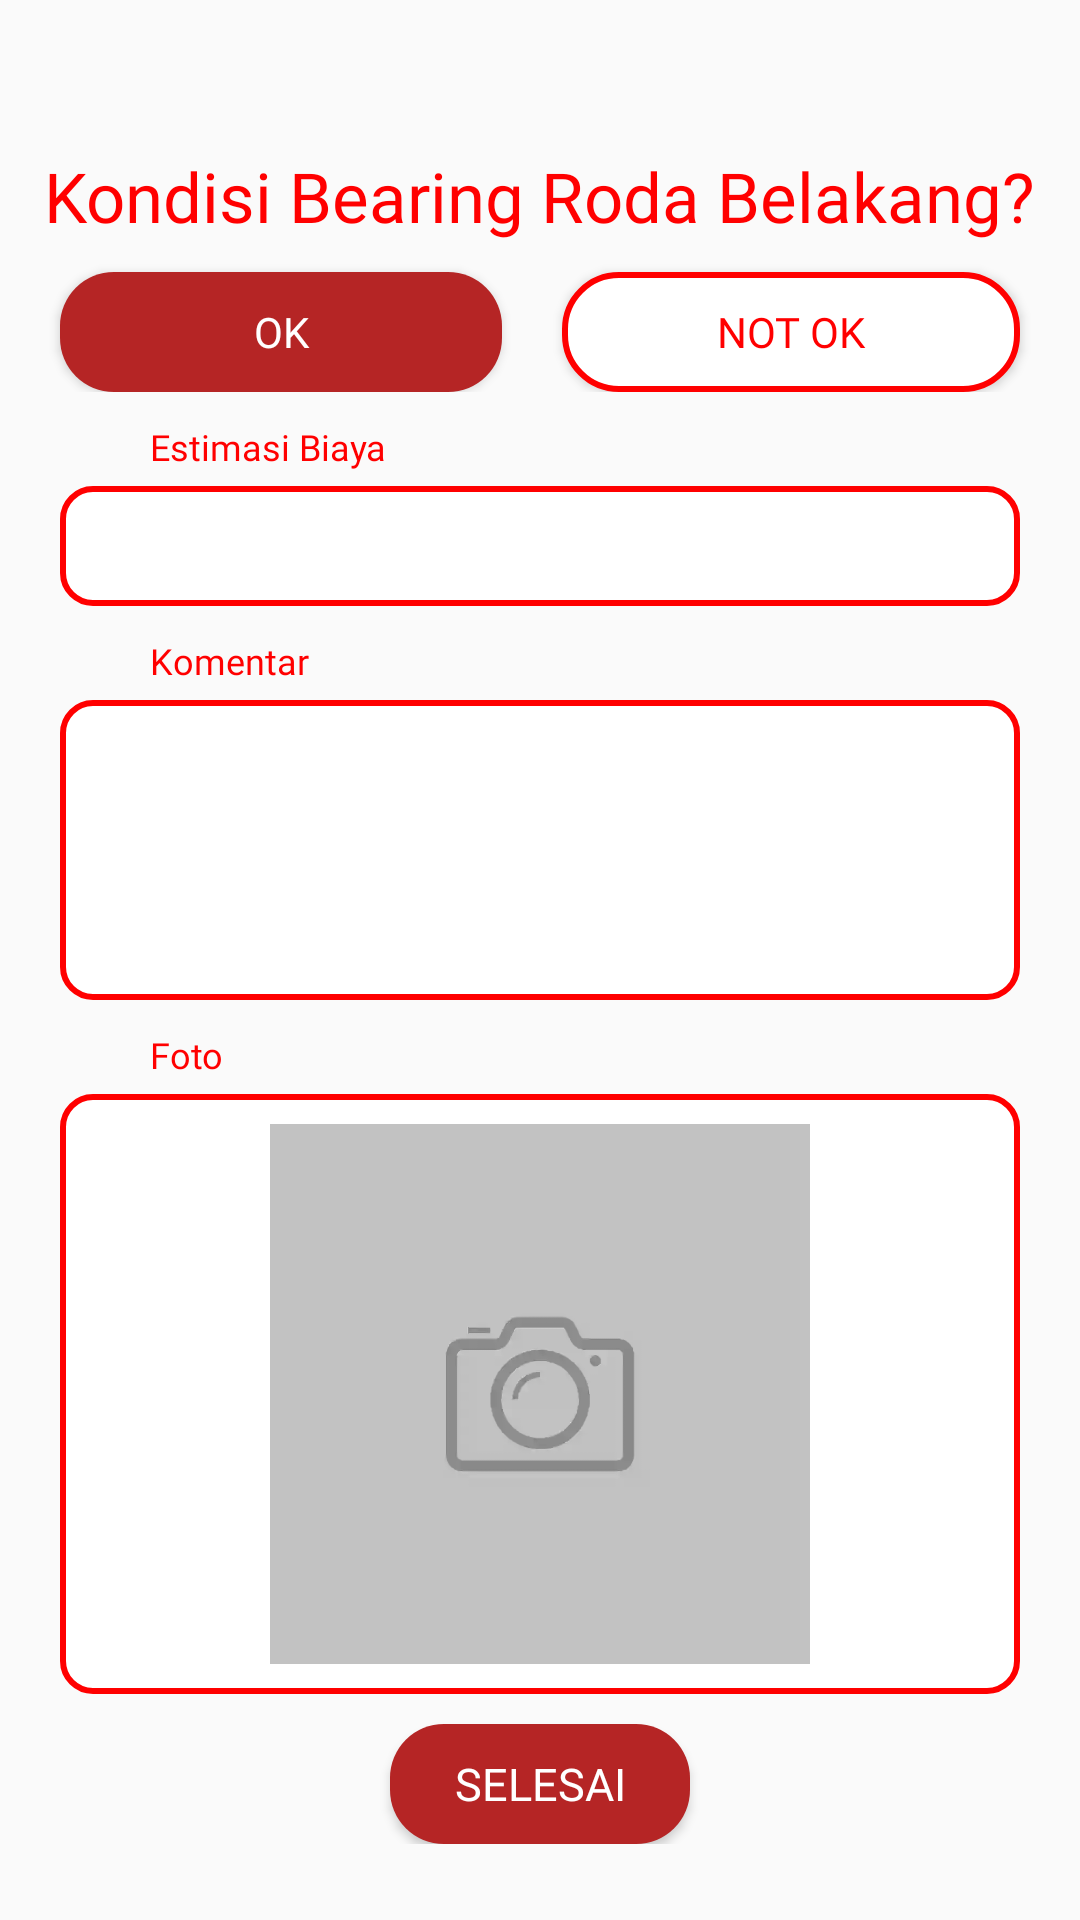

Produce the Android XML layout that renders to this screen, including the resource entries it uses.
<!-- AndroidManifest.xml: application theme Theme.Freepass23 -->
<!-- res/layout/activity_bearing_roda_belakang.xml -->
<?xml version="1.0" encoding="utf-8"?>
<RelativeLayout xmlns:android="http://schemas.android.com/apk/res/android"
    android:layout_width="match_parent"
    android:layout_height="match_parent">

    <ScrollView
        android:layout_width="match_parent"
        android:layout_height="wrap_content">

        <RelativeLayout
            android:layout_width="match_parent"
            android:layout_height="match_parent">

            <TextView
                android:id="@+id/tvNasibSparpartBearingRodaBelakang"
                android:layout_width="wrap_content"
                android:layout_height="wrap_content"
                android:layout_centerHorizontal="true"
                android:layout_gravity="center"
                android:layout_marginTop="50dp"
                android:fontFamily="@font/montserratbold"
                android:text="Kondisi Bearing Roda Belakang?"
                android:textColor="@color/colorPrimary"
                android:textSize="23sp" />

            <LinearLayout
                android:id="@+id/rlbateraiAki"
                android:layout_width="match_parent"
                android:layout_height="wrap_content"
                android:layout_below="@id/tvNasibSparpartBearingRodaBelakang"
                android:orientation="horizontal"
                android:layout_centerHorizontal="true">

                <Button
                    android:id="@+id/btnBearingRodaBelakangOKE"
                    android:layout_width="95dp"
                    android:layout_height="40dp"
                    android:layout_alignParentStart="true"
                    android:layout_marginStart="20dp"
                    android:layout_weight="1"
                    android:layout_marginTop="10dp"
                    android:background="@drawable/button_red"
                    android:fontFamily="@font/montserratbold"
                    android:text="OK"
                    android:textColor="@color/white" />

                <Button
                    android:id="@+id/btnBearingRodaBelakangTIDAK"
                    android:layout_width="100dp"
                    android:layout_height="40dp"
                    android:layout_marginStart="20dp"
                    android:layout_marginTop="10dp"
                    android:layout_marginEnd="20dp"
                    android:layout_weight="1"
                    android:layout_toRightOf="@+id/btnBearingRodaBelakangOKE"
                    android:background="@drawable/button_border_red"
                    android:fontFamily="@font/montserratbold"
                    android:text="NOT OK"
                    android:textColor="@color/colorPrimary" />

            </LinearLayout>

            <TextView
                android:id="@+id/tvHargaBearingRodaBelakang"
                android:layout_width="wrap_content"
                android:layout_height="wrap_content"
                android:layout_below="@+id/rlbateraiAki"
                android:layout_marginStart="50dp"
                android:layout_marginTop="10dp"
                android:fontFamily="@font/montserratregular"
                android:text="Estimasi Biaya"
                android:textColor="@color/colorPrimary"
                android:textSize="12sp" />

            <EditText
                android:id="@+id/edtHargaBearingRodaBelakang"
                android:layout_width="match_parent"
                android:layout_height="40dp"
                android:layout_below="@+id/tvHargaBearingRodaBelakang"
                android:layout_marginStart="20dp"
                android:layout_marginTop="5dp"
                android:layout_marginEnd="20dp"
                android:background="@drawable/edit_text_red_border"
                android:fontFamily="@font/montserratregular"
                android:inputType="numberDecimal"
                android:padding="10dp"
                android:paddingStart="15dp"
                android:textColorHint="@color/colorPrimary"
                android:textSize="12sp" />

            <TextView
                android:id="@+id/tvKomentarBearingRodaBelakang"
                android:layout_width="wrap_content"
                android:layout_height="wrap_content"
                android:layout_below="@+id/edtHargaBearingRodaBelakang"
                android:layout_marginStart="50dp"
                android:layout_marginTop="10dp"
                android:fontFamily="@font/montserratregular"
                android:text="Komentar"
                android:textColor="@color/colorPrimary"
                android:textSize="12sp" />

            <EditText
                android:id="@+id/edtKomentarBearingRodaBelakang"
                android:layout_width="match_parent"
                android:layout_height="100dp"
                android:layout_below="@+id/tvKomentarBearingRodaBelakang"
                android:layout_marginStart="20dp"
                android:layout_marginTop="5dp"
                android:layout_marginEnd="20dp"
                android:background="@drawable/edit_text_red_border"
                android:fontFamily="@font/montserratregular"
                android:gravity="left|top"
                android:padding="10dp"
                android:paddingStart="15dp"
                android:textColorHint="@color/colorPrimary"
                android:textSize="12sp" />

            <TextView
                android:id="@+id/tvFotoBearingRodaBelakang"
                android:layout_width="wrap_content"
                android:layout_height="wrap_content"
                android:layout_below="@+id/edtKomentarBearingRodaBelakang"
                android:layout_marginStart="50dp"
                android:layout_marginTop="10dp"
                android:fontFamily="@font/montserratregular"
                android:text="Foto"
                android:textColor="@color/colorPrimary"
                android:textSize="12sp" />

            <ImageView
                android:id="@+id/imgFotoBearingRodaBelakang"
                android:layout_width="match_parent"
                android:layout_height="200dp"
                android:layout_below="@id/tvFotoBearingRodaBelakang"
                android:layout_marginStart="20dp"
                android:layout_marginTop="5dp"
                android:layout_marginEnd="20dp"
                android:background="@drawable/edit_text_red_border"
                android:padding="10dp"
                android:src="@drawable/inputcamera"
                android:visibility="visible" />

            <Button
                android:id="@+id/btnBearingRodaBelakangSELESAI"
                android:layout_width="100dp"
                android:layout_height="40dp"
                android:layout_below="@id/imgFotoBearingRodaBelakang"
                android:layout_centerHorizontal="true"
                android:layout_gravity="center"
                android:layout_marginTop="10dp"
                android:background="@drawable/button_red"
                android:fontFamily="@font/montserratbold"
                android:text="Selesai"
                android:textColor="@color/white"
                android:textSize="15dp" />

        </RelativeLayout>

    </ScrollView>

</RelativeLayout>
<!-- resources referenced by this layout -->
<resources>
  <color name="colorPrimary">#FF0000</color>
  <color name="white">#ffffff</color>
  <!-- drawable button_border_red (drawable-v24) -->
  <?xml version="1.0" encoding="utf-8"?>
  <layer-list xmlns:android="http://schemas.android.com/apk/res/android">
      <item>
          <shape android:shape="rectangle">
              <solid android:color="@color/white"/>
              <corners android:radius="18dp"/>
              <stroke android:color="@color/colorPrimary"
                  android:width="2dp"/>
          </shape>
  
      </item>
  </layer-list>
  <!-- drawable button_red (drawable-v24) -->
  <?xml version="1.0" encoding="utf-8"?>
  <layer-list xmlns:android="http://schemas.android.com/apk/res/android">
      <item>
          <shape android:shape="rectangle">
              <solid android:color="@color/colorPrimaryDark"/>
              <corners android:radius="18dp"/>
          </shape>
  
      </item>
  </layer-list>
  <!-- drawable edit_text_red_border (drawable-v24) -->
  <?xml version="1.0" encoding="utf-8"?>
  <layer-list xmlns:android="http://schemas.android.com/apk/res/android">
      <item>
          <shape android:shape="rectangle">
              <solid android:color="@color/white"/>
              <corners android:radius="10dp"/>
              <stroke android:color="@color/colorPrimary"
                  android:width="2dp"/>
          </shape>
  
      </item>
  </layer-list>
  <!-- drawable inputcamera: webp bitmap (drawable-v24, 2678 bytes) -->
  <style name="Theme.Freepass23" parent="Theme.AppCompat.Light.NoActionBar">
          
          <item name="colorPrimary">@color/colorPrimary</item>
          <item name="colorPrimaryVariant">@color/colorPrimaryDark</item>
          <item name="colorOnPrimary">@color/colorAccent</item>
          
          <item name="colorSecondary">@color/colorAccent</item>
          <item name="colorSecondaryVariant">#680000</item>
          <item name="colorOnSecondary">@color/black</item>
          
          <item name="android:statusBarColor" tools:targetApi="l">?attr/colorPrimaryVariant</item>
          
      </style>
  <color name="colorPrimaryDark">#B52525</color>
  <color name="colorAccent">#8F0000</color>
  <color name="black">#000000</color>
</resources>
